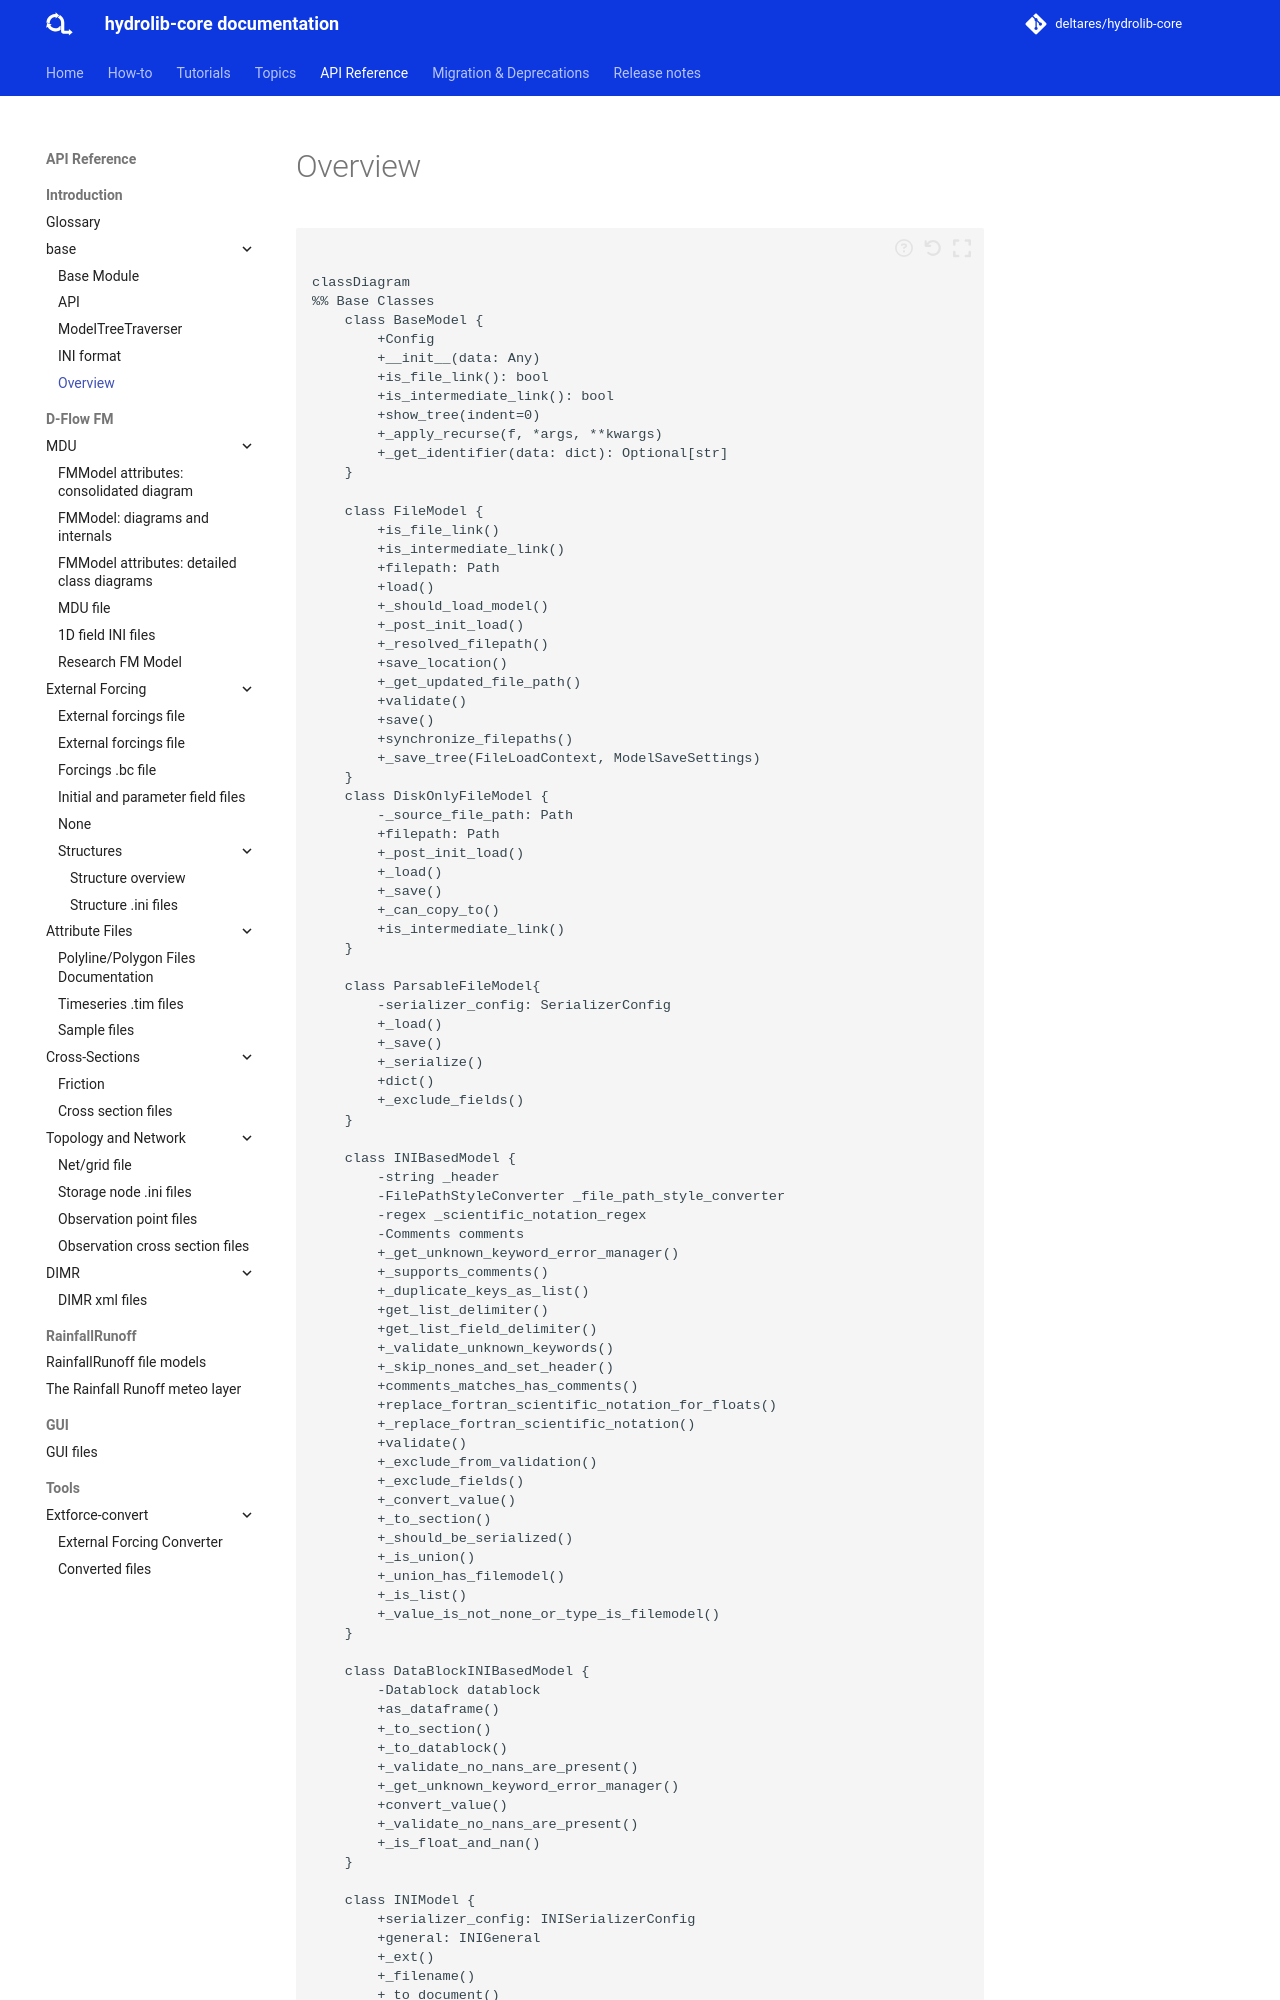

repository: Deltares/HYDROLIB-core · page: 1.6.1/reference/base/overview/index.html · generator: mkdocs

```mermaid

classDiagram
%% Base Classes
    class BaseModel {
        +Config
        +__init__(data: Any)
        +is_file_link(): bool
        +is_intermediate_link(): bool
        +show_tree(indent=0)
        +_apply_recurse(f, *args, **kwargs)
        +_get_identifier(data: dict): Optional[str]
    }

    class FileModel {
        +is_file_link()
        +is_intermediate_link()
        +filepath: Path
        +load()
        +_should_load_model()
        +_post_init_load()
        +_resolved_filepath()
        +save_location()
        +_get_updated_file_path()
        +validate()
        +save()
        +synchronize_filepaths()
        +_save_tree(FileLoadContext, ModelSaveSettings)
    }
    class DiskOnlyFileModel {
        -_source_file_path: Path
        +filepath: Path
        +_post_init_load()
        +_load()
        +_save()
        +_can_copy_to()
        +is_intermediate_link()
    }

    class ParsableFileModel{
        -serializer_config: SerializerConfig
        +_load()
        +_save()
        +_serialize()
        +dict()
        +_exclude_fields()
    }

    class INIBasedModel {
        -string _header
        -FilePathStyleConverter _file_path_style_converter
        -regex _scientific_notation_regex
        -Comments comments
        +_get_unknown_keyword_error_manager()
        +_supports_comments()
        +_duplicate_keys_as_list()
        +get_list_delimiter()
        +get_list_field_delimiter()
        +_validate_unknown_keywords()
        +_skip_nones_and_set_header()
        +comments_matches_has_comments()
        +replace_fortran_scientific_notation_for_floats()
        +_replace_fortran_scientific_notation()
        +validate()
        +_exclude_from_validation()
        +_exclude_fields()
        +_convert_value()
        +_to_section()
        +_should_be_serialized()
        +_is_union()
        +_union_has_filemodel()
        +_is_list()
        +_value_is_not_none_or_type_is_filemodel()
    }

    class DataBlockINIBasedModel {
        -Datablock datablock
        +as_dataframe()
        +_to_section()
        +_to_datablock()
        +_validate_no_nans_are_present()
        +_get_unknown_keyword_error_manager()
        +convert_value()
        +_validate_no_nans_are_present()
        +_is_float_and_nan()
    }

    class INIModel {
        +serializer_config: INISerializerConfig
        +general: INIGeneral
        +_ext()
        +_filename()
        +_to_document()
        +_serialize()
    }

    class INIGeneral {
        -Literal["General"] _header
        -string fileversion
        -string filetype
        +_supports_comments()
    }

    class INISerializerConfig {
        +write_ini()
    }
